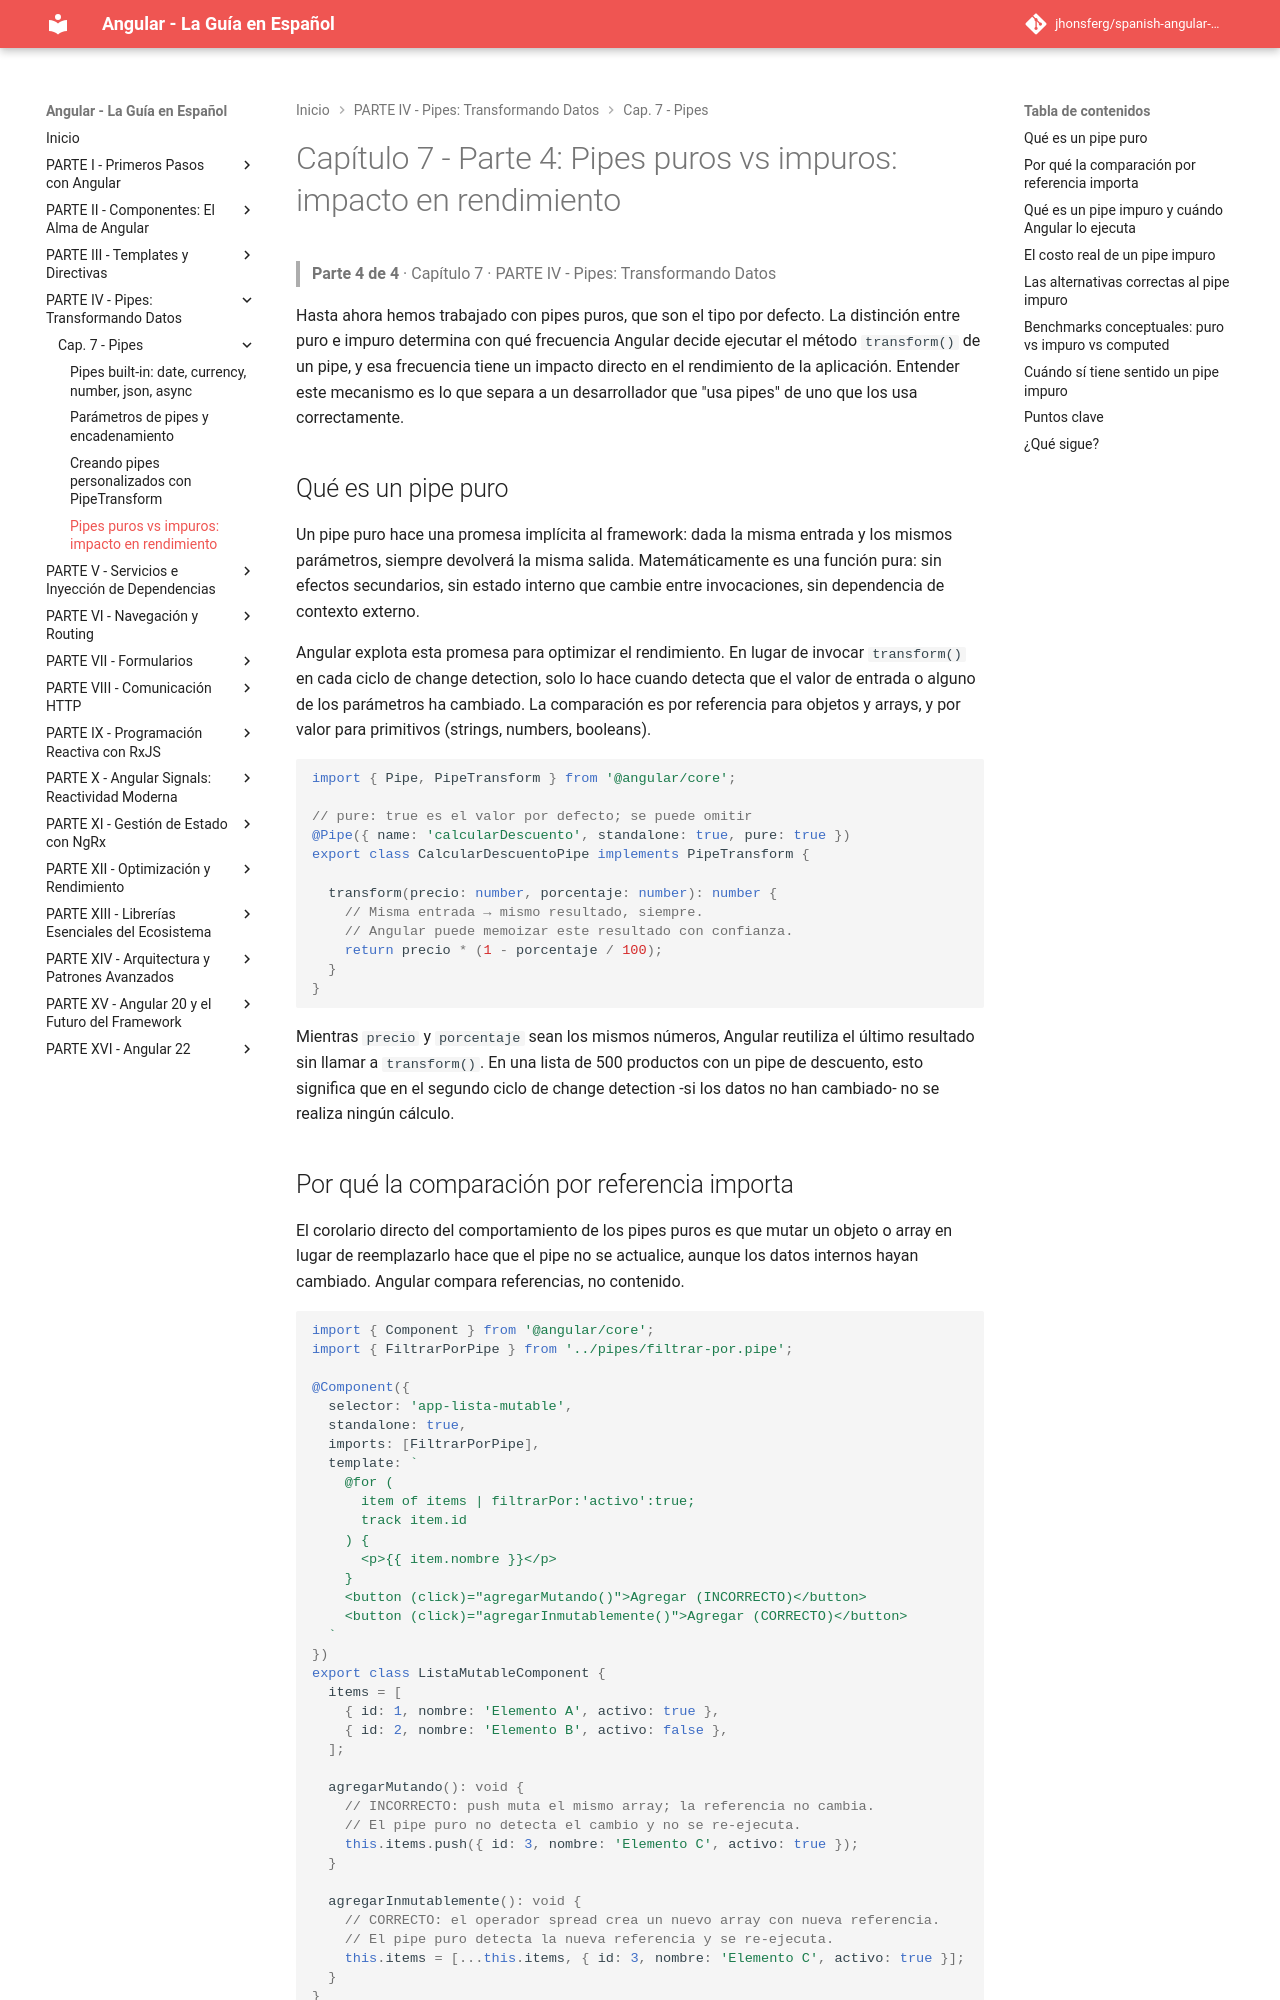

repository: jhonsferg/spanish-angular-guide · page: 07-pipes/4-pipes-puros-vs-impuros-impacto-en-rendimiento/index.html · generator: mkdocs

# Capítulo 7 - Parte 4: Pipes puros vs impuros: impacto en rendimiento

> **Parte 4 de 4** · Capítulo 7 · PARTE IV - Pipes: Transformando Datos

Hasta ahora hemos trabajado con pipes puros, que son el tipo por defecto. La distinción entre puro e impuro determina con qué frecuencia Angular decide ejecutar el método `transform()` de un pipe, y esa frecuencia tiene un impacto directo en el rendimiento de la aplicación. Entender este mecanismo es lo que separa a un desarrollador que "usa pipes" de uno que los usa correctamente.

## Qué es un pipe puro

Un pipe puro hace una promesa implícita al framework: dada la misma entrada y los mismos parámetros, siempre devolverá la misma salida. Matemáticamente es una función pura: sin efectos secundarios, sin estado interno que cambie entre invocaciones, sin dependencia de contexto externo.

Angular explota esta promesa para optimizar el rendimiento. En lugar de invocar `transform()` en cada ciclo de change detection, solo lo hace cuando detecta que el valor de entrada o alguno de los parámetros ha cambiado. La comparación es por referencia para objetos y arrays, y por valor para primitivos (strings, numbers, booleans).

```typescript
import { Pipe, PipeTransform } from '@angular/core';

// pure: true es el valor por defecto; se puede omitir
@Pipe({ name: 'calcularDescuento', standalone: true, pure: true })
export class CalcularDescuentoPipe implements PipeTransform {

  transform(precio: number, porcentaje: number): number {
    // Misma entrada → mismo resultado, siempre.
    // Angular puede memoizar este resultado con confianza.
    return precio * (1 - porcentaje / 100);
  }
}
```

Mientras `precio` y `porcentaje` sean los mismos números, Angular reutiliza el último resultado sin llamar a `transform()`. En una lista de 500 productos con un pipe de descuento, esto significa que en el segundo ciclo de change detection -si los datos no han cambiado- no se realiza ningún cálculo.
